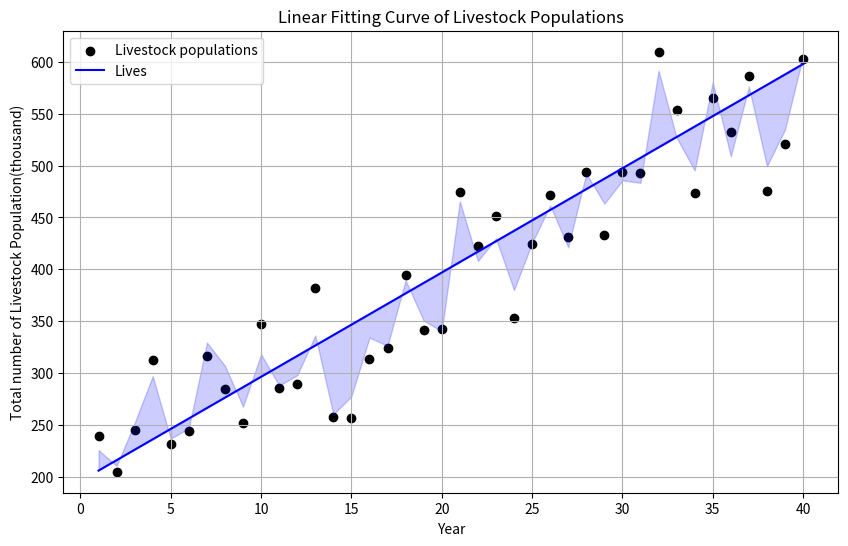

This chart was generated by the following Python code:
import numpy as np
import matplotlib.pyplot as plt
from scipy.optimize import curve_fit

# 定义线性模型函数
def linear_model(t, m, b):
    return m * t + b

# t 表示年份，
t = np.linspace(1, 40, 40)  # 时间点

actual_population = 200 + 10 * t + np.random.normal(0, 20, size=len(t))

# 使用 curve_fit 进行拟合
params, _ = curve_fit(linear_model, t, actual_population)
m, b = params


# 添加随机残差
np.random.seed(42)  # 固定随机种子，确保结果可重复
residuals = np.random.normal(0, 40, size=len(t))  # 正态分布的随机残差，标准差为20
actual_population = actual_population + residuals  # 加入残差后的实际种群数据

# 生成拟合曲线
fitted_population = linear_model(t, m, b)

# 绘制图像
plt.figure(figsize=(10, 6))
plt.scatter(t, actual_population, label='Livestock populations', color='black')
plt.plot(t, fitted_population, label='Lives', color='blue')
plt.fill_between(t, fitted_population, fitted_population+residuals, color='blue', alpha=0.2)
#plt.plot(t, actual_population, label='Random re', color='green', linestyle='dashed')
plt.title("Linear Fitting Curve of Livestock Populations")
plt.xlabel("Year")
plt.ylabel("Total number of Livestock Population(thousand)")
plt.legend()
plt.grid()
plt.show()
